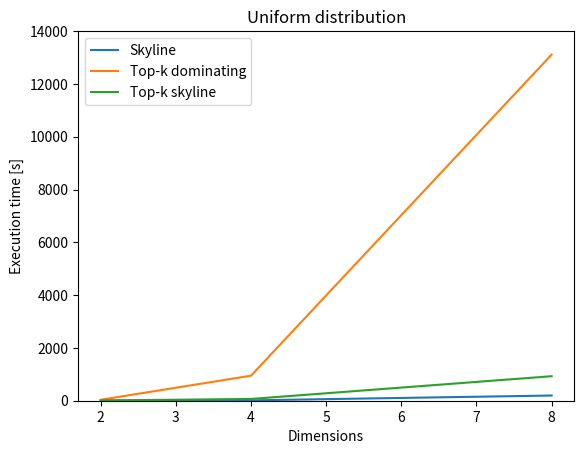
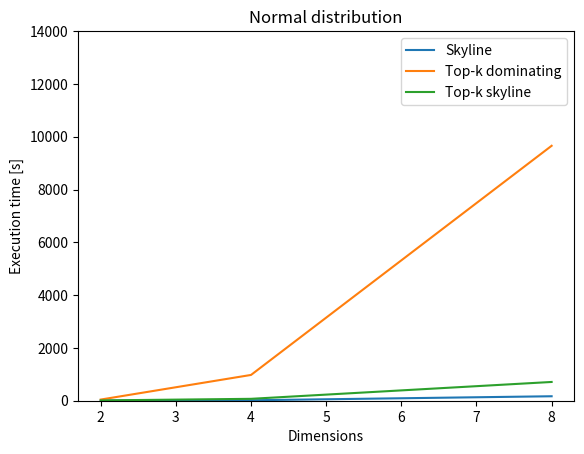

These charts were generated, in order, by the following Python code:
import matplotlib.pyplot as plt


# dimensions
dimensions = [2, 4, 8]


uni_skyline= [7.41, 14.23, 196.72]  # Skyline query times
uni_top_k_dominating = [36.04, 948.28, 13109.32]  # Top-k dominating
uni_top_k_skyline = [8.99, 67.15, 928.30]  # Top-k skyline

norm_skyline = [7.37, 17.11, 169.16]  # Skyline query times
norm_top_k_dominating = [43.89, 976.58, 9656.78]  # Top-k dominating
norm_top_k_skyline = [11.52, 71.88, 710.77]  # Top-k skyline


# plot options
xlabel = "Dimensions"
ylabel = "Execution time [s]"

# plot execution times for uniform
plt.figure()
plt.title("Uniform distribution")
plt.xlabel(xlabel)
plt.ylabel(ylabel)
plt.ylim(top=14000)
plt.plot(dimensions, uni_skyline)
plt.plot(dimensions, uni_top_k_dominating)
plt.plot(dimensions, uni_top_k_skyline)
plt.legend(["Skyline", "Top-k dominating", "Top-k skyline"])

# plot execution times for normal
plt.figure()
plt.title("Normal distribution")
plt.xlabel(xlabel)
plt.ylabel(ylabel)
plt.ylim(top=14000)
plt.plot(dimensions, norm_skyline)
plt.plot(dimensions, norm_top_k_dominating)
plt.plot(dimensions, norm_top_k_skyline)
plt.legend(["Skyline", "Top-k dominating", "Top-k skyline"])

plt.show()
